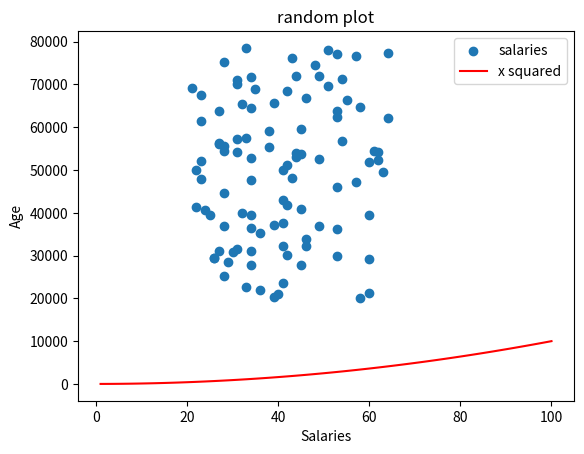

Source code (Python):
# messing with scatter plots

import matplotlib.pyplot as plt
import numpy as np

minSalary= 20000
maxSalary= 80000
numberOfEntries= 100

np.random.seed(1)
salaries = np.random.randint(minSalary, maxSalary, numberOfEntries)
ages = np.random.randint(low=21, high=65, size=numberOfEntries)

plt.scatter(ages, salaries, label="salaries")

xpoints = np.array(range(1,101))
ypoints = xpoints * xpoints

plt.plot(xpoints, ypoints, color = 'r', label="x squared")

plt.title("random plot")
plt.xlabel("Salaries")
plt.ylabel("Age")
plt.legend()
#plt.show()
plt.savefig('prettier-plot.png')